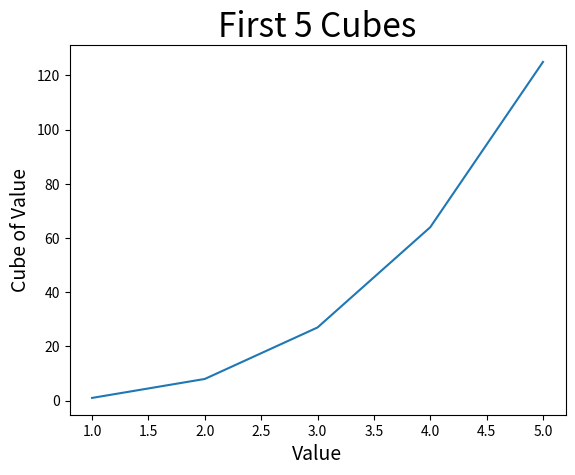
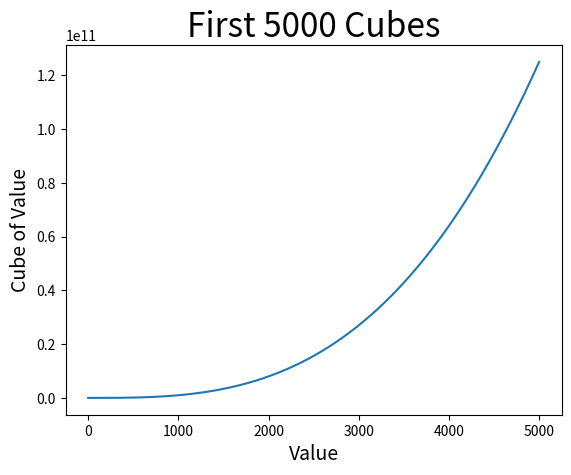

The matplotlib source for these figures, in order:
"""
    Plotting Cubic Numbers, Option 2 for Lab 4
    Sarah Estes
    Program that uses matplotlibs to plot cubic numbers
    11/17/2026
"""

import matplotlib.pyplot as plt

def first_5():
    input_values = [1, 2, 3, 4, 5]
    cubes = [1, 8, 27, 64, 125]

    fig, ax = plt.subplots()
    ax.plot(input_values, cubes)

    ax.set_title("First 5 Cubes", fontsize=24)
    ax.set_xlabel("Value", fontsize=14)
    ax.set_ylabel("Cube of Value", fontsize=14)

    # plt.show()
    plt.savefig("5cubes.png")

def first_5000():
    input_values = list(range(1, 5001))
    cubes = []

    for value in input_values:
        cubed_value = value ** 3
        cubes.append(cubed_value)

    fig, ax = plt.subplots()
    ax.plot(input_values, cubes)

    ax.set_title("First 5000 Cubes", fontsize=24)
    ax.set_xlabel("Value", fontsize=14)
    ax.set_ylabel("Cube of Value", fontsize=14)

    # plt.show()
    plt.savefig("5000cubes.png")

first_5()
first_5000()
